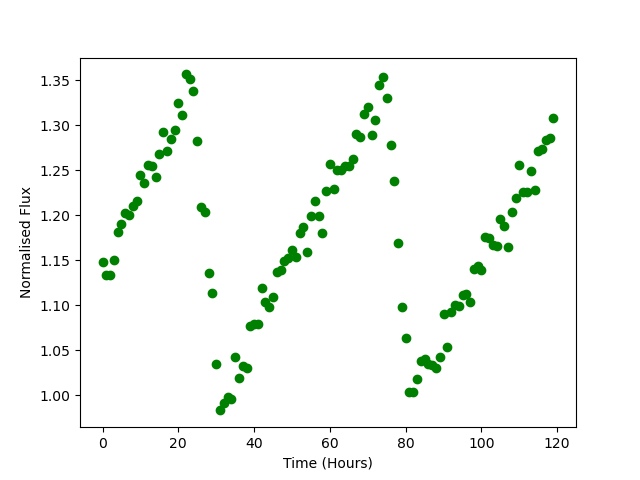

Values plotted in this chart, from the file beside it:
Time, Flux
0.0, 1.149
1.0, 1.134
2.0, 1.133
3.0, 1.15
4.0, 1.182
5.0, 1.19
6.0, 1.203
7.0, 1.2
8.0, 1.211
9.0, 1.216
10.0, 1.244
11.0, 1.235
12.0, 1.255
13.0, 1.254
14.0, 1.242
15.0, 1.268
16.0, 1.292
17.0, 1.272
18.0, 1.285
19.0, 1.295
20.0, 1.325
21.0, 1.311
22.0, 1.356
23.0, 1.351
24.0, 1.338
25.0, 1.282
26.0, 1.209
27.0, 1.204
28.0, 1.136
29.0, 1.113
30.0, 1.035
31.0, 0.9832
32.0, 0.991
33.0, 0.9986
34.0, 0.9957
35.0, 1.042
36.0, 1.019
37.0, 1.033
38.0, 1.031
39.0, 1.076
40.0, 1.079
41.0, 1.079
42.0, 1.12
43.0, 1.103
44.0, 1.098
45.0, 1.11
46.0, 1.137
47.0, 1.139
48.0, 1.15
49.0, 1.152
50.0, 1.162
51.0, 1.153
52.0, 1.181
53.0, 1.187
54.0, 1.159
55.0, 1.2
56.0, 1.215
57.0, 1.199
58.0, 1.181
59.0, 1.227
... 60 more rows
